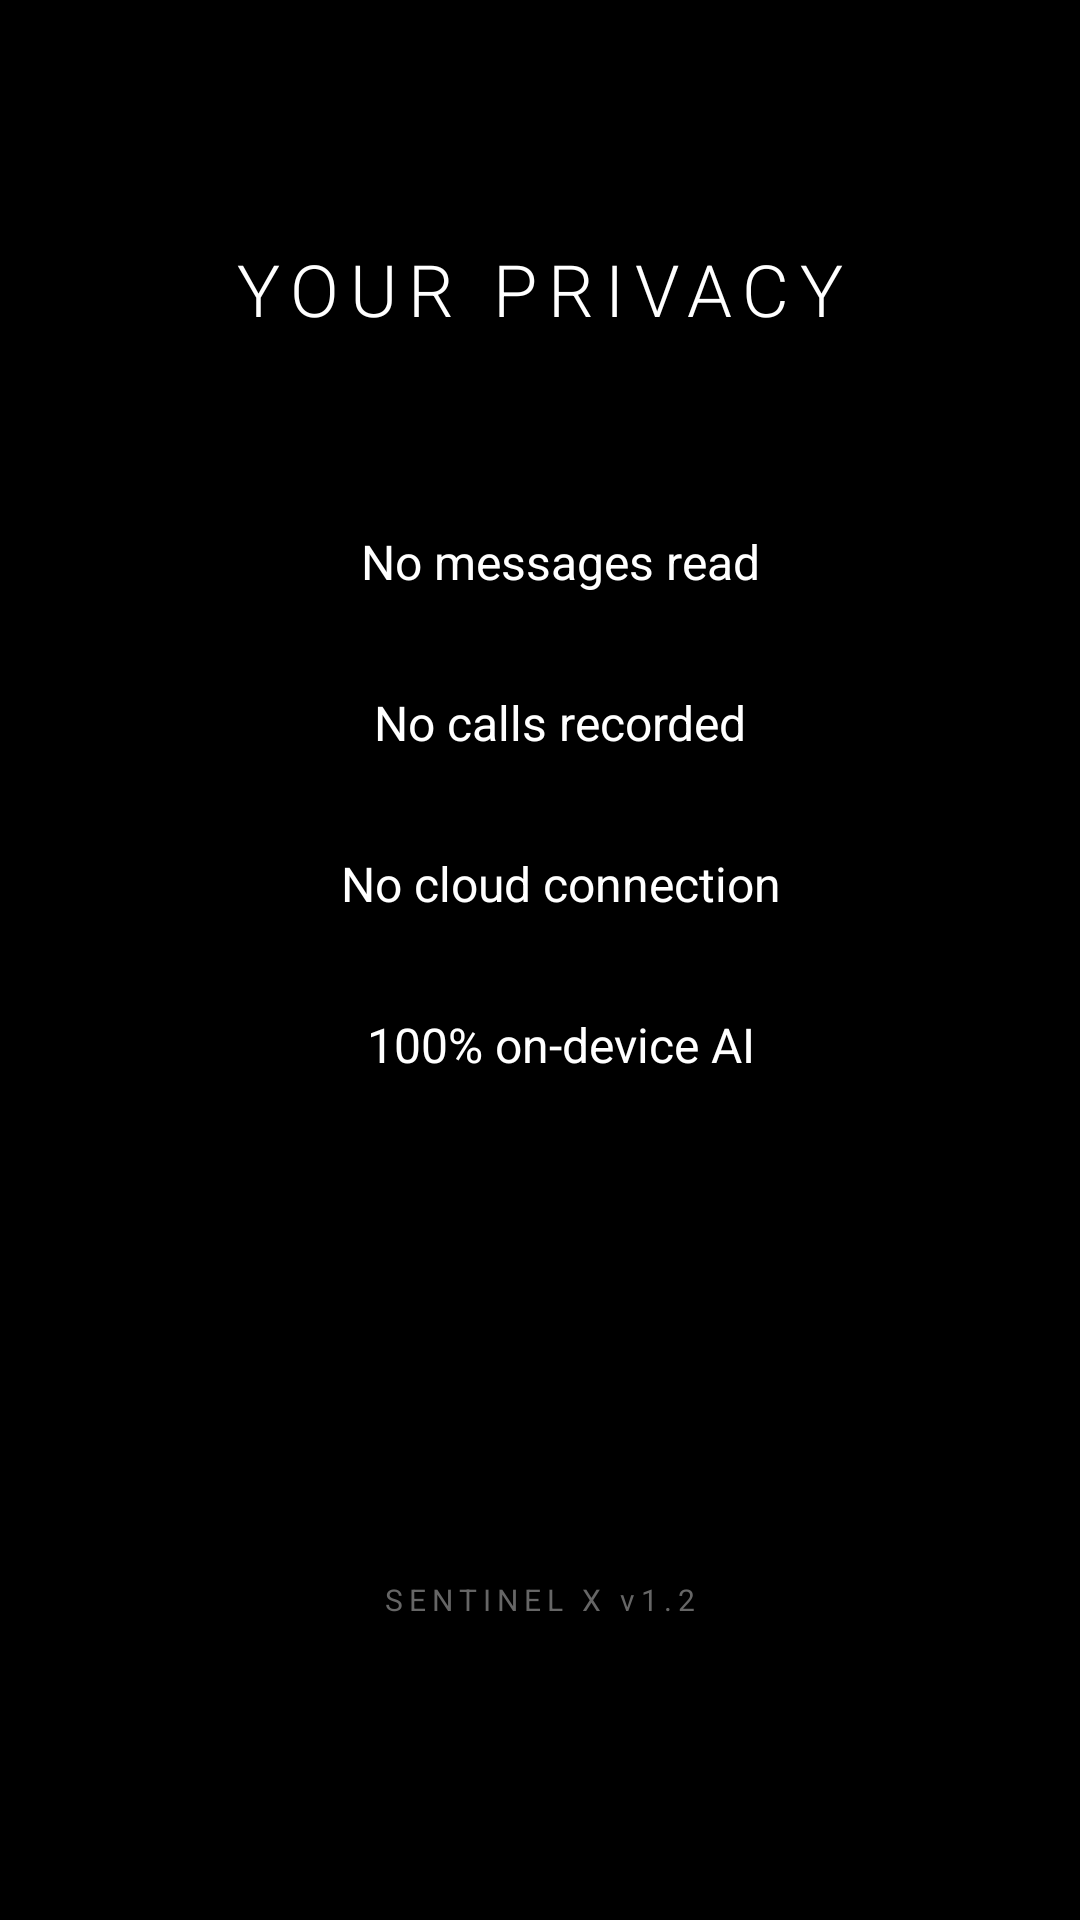

The Android layout XML behind this screen, and the referenced resources:
<!-- AndroidManifest.xml: application theme Theme.SentinelX -->
<!-- res/layout/page_privacy.xml -->
<?xml version="1.0" encoding="utf-8"?>
<androidx.constraintlayout.widget.ConstraintLayout xmlns:android="http://schemas.android.com/apk/res/android"
    xmlns:app="http://schemas.android.com/apk/res-auto"
    android:layout_width="match_parent"
    android:layout_height="match_parent"
    android:background="@color/oled_black"
    android:id="@+id/privacyRoot">

    
    <TextView
        android:id="@+id/privacyTitle"
        android:layout_width="wrap_content"
        android:layout_height="wrap_content"
        android:text="YOUR PRIVACY"
        android:textColor="@color/text_primary"
        android:textSize="24sp"
        android:fontFamily="sans-serif-light"
        android:letterSpacing="0.15"
        app:layout_constraintTop_toTopOf="parent"
        app:layout_constraintStart_toStartOf="parent"
        app:layout_constraintEnd_toEndOf="parent"
        android:layout_marginTop="80dp" />

    
    <LinearLayout
        android:layout_width="match_parent"
        android:layout_height="wrap_content"
        android:orientation="vertical"
        android:paddingHorizontal="48dp"
        android:gravity="center"
        app:layout_constraintTop_toBottomOf="@id/privacyTitle"
        app:layout_constraintStart_toStartOf="parent"
        app:layout_constraintEnd_toEndOf="parent"
        android:layout_marginTop="64dp">

        
        <LinearLayout
            android:layout_width="wrap_content"
            android:layout_height="wrap_content"
            android:orientation="horizontal"
            android:gravity="center_vertical"
            android:layout_marginBottom="32dp">

            <View
                android:layout_width="6dp"
                android:layout_height="6dp"
                android:background="@drawable/indicator_active" />

            <TextView
                android:layout_width="wrap_content"
                android:layout_height="wrap_content"
                android:text="  No messages read"
                android:textColor="@color/text_primary"
                android:textSize="16sp" />

        </LinearLayout>

        
        <LinearLayout
            android:layout_width="wrap_content"
            android:layout_height="wrap_content"
            android:orientation="horizontal"
            android:gravity="center_vertical"
            android:layout_marginBottom="32dp">

            <View
                android:layout_width="6dp"
                android:layout_height="6dp"
                android:background="@drawable/indicator_active" />

            <TextView
                android:layout_width="wrap_content"
                android:layout_height="wrap_content"
                android:text="  No calls recorded"
                android:textColor="@color/text_primary"
                android:textSize="16sp" />

        </LinearLayout>

        
        <LinearLayout
            android:layout_width="wrap_content"
            android:layout_height="wrap_content"
            android:orientation="horizontal"
            android:gravity="center_vertical"
            android:layout_marginBottom="32dp">

            <View
                android:layout_width="6dp"
                android:layout_height="6dp"
                android:background="@drawable/indicator_active" />

            <TextView
                android:layout_width="wrap_content"
                android:layout_height="wrap_content"
                android:text="  No cloud connection"
                android:textColor="@color/text_primary"
                android:textSize="16sp" />

        </LinearLayout>

        
        <LinearLayout
            android:layout_width="wrap_content"
            android:layout_height="wrap_content"
            android:orientation="horizontal"
            android:gravity="center_vertical">

            <View
                android:layout_width="6dp"
                android:layout_height="6dp"
                android:background="@drawable/indicator_active" />

            <TextView
                android:layout_width="wrap_content"
                android:layout_height="wrap_content"
                android:text="  100% on-device AI"
                android:textColor="@color/text_primary"
                android:textSize="16sp" />

        </LinearLayout>

    </LinearLayout>

    
    <TextView
        android:layout_width="wrap_content"
        android:layout_height="wrap_content"
        android:text="SENTINEL X v1.2"
        android:textColor="@color/text_muted"
        android:textSize="10sp"
        android:letterSpacing="0.2"
        app:layout_constraintBottom_toBottomOf="parent"
        app:layout_constraintStart_toStartOf="parent"
        app:layout_constraintEnd_toEndOf="parent"
        android:layout_marginBottom="100dp" />

</androidx.constraintlayout.widget.ConstraintLayout>
<!-- resources referenced by this layout -->
<resources>
  <color name="oled_black">#000000</color>
  <color name="text_muted">#666666</color>
  <color name="text_primary">#FFFFFF</color>
  <style name="Theme.SentinelX" parent="Theme.MaterialComponents.DayNight.NoActionBar">
          <item name="colorPrimary">#00FF41</item>
          <item name="colorPrimaryVariant">#00CC33</item>
          <item name="colorOnPrimary">#000000</item>
          <item name="android:windowBackground">#000000</item>
          <item name="android:statusBarColor">#000000</item>
      </style>
</resources>
